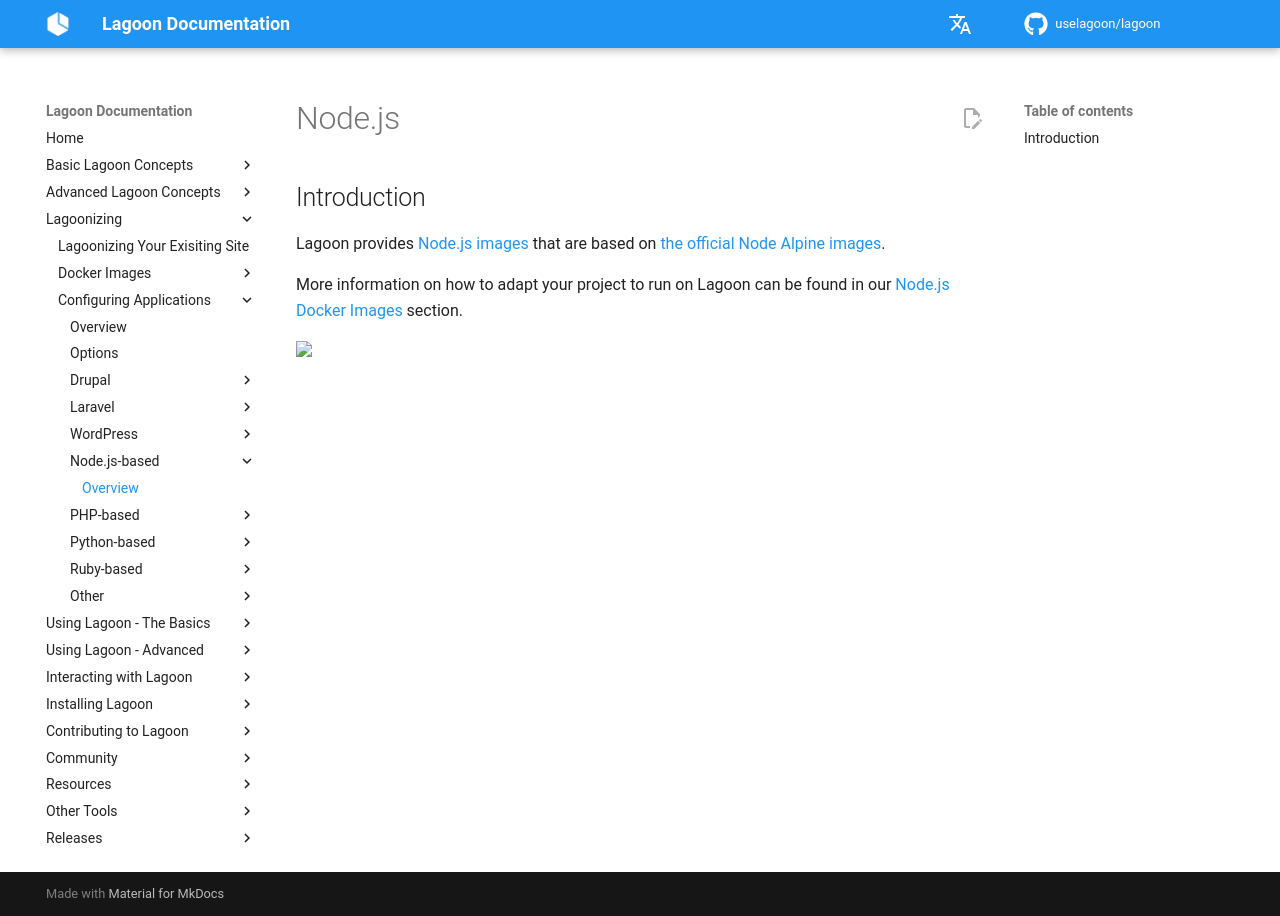

repository: uselagoon/lagoon · page: applications/node/index.html · generator: mkdocs

# Node.js

## Introduction

Lagoon provides [Node.js images](https://github.com/uselagoon/lagoon-images/tree/main/images/node) that are based on [the official Node Alpine images](https://hub.docker.com/_/node/).

More information on how to adapt your project to run on Lagoon can be found in our [Node.js Docker Images](../docker-images/nodejs.md) section.
